Run: headless pygame with SDL's dummy video driver; simulated clock (each Clock.tick advances the game by its frame time, no real sleeping); random seed 0; keys injected as events and as key.get_pressed() state; no mouse input.
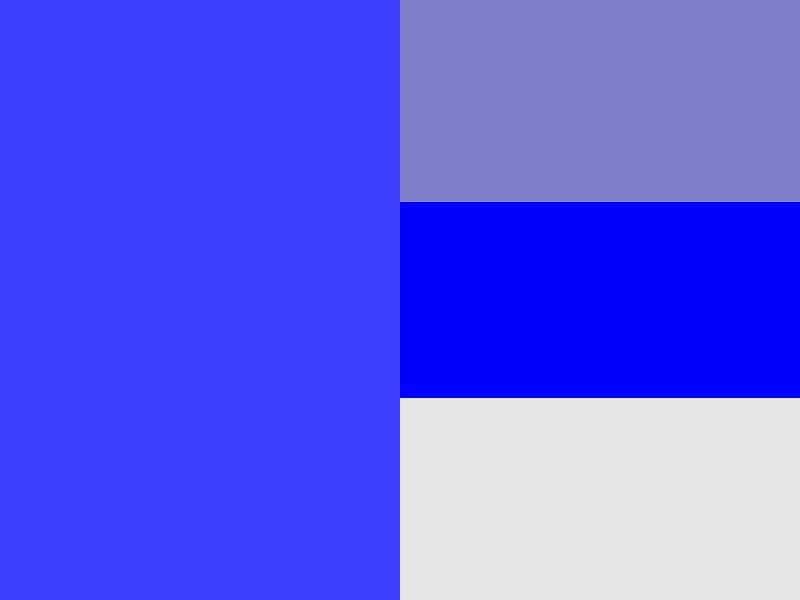
Frame 1 of 4 · flips 1–60 · no input
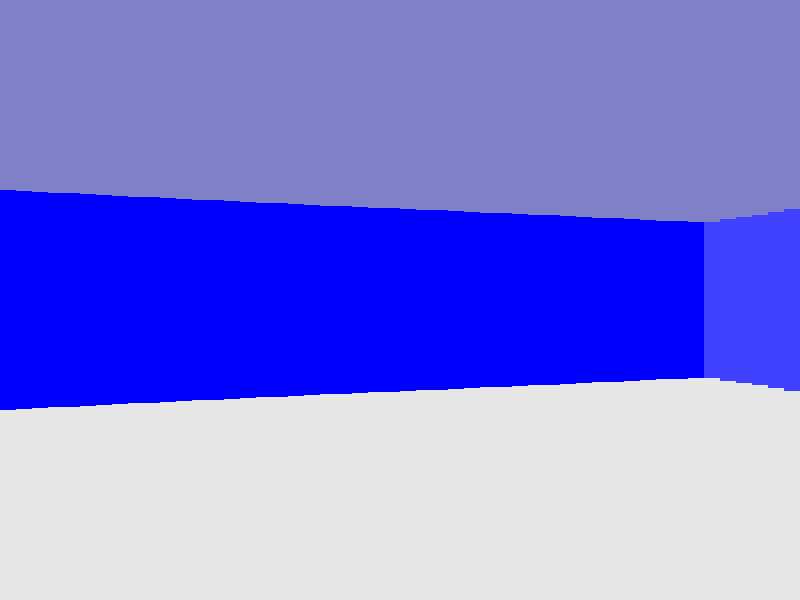
Frame 2 of 4 · flips 61–180 · tapped SPACE, RETURN · held RIGHT (→), D
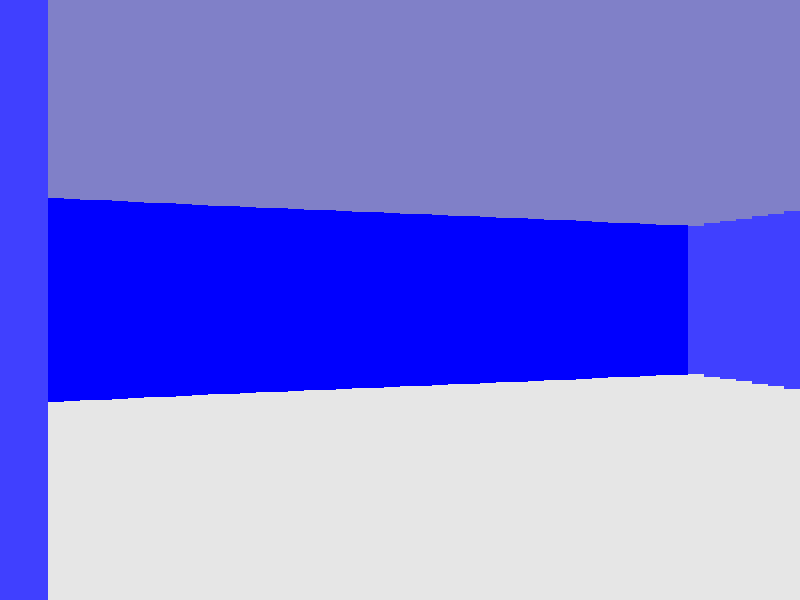
Frame 3 of 4 · flips 181–300 · held DOWN (↓), S
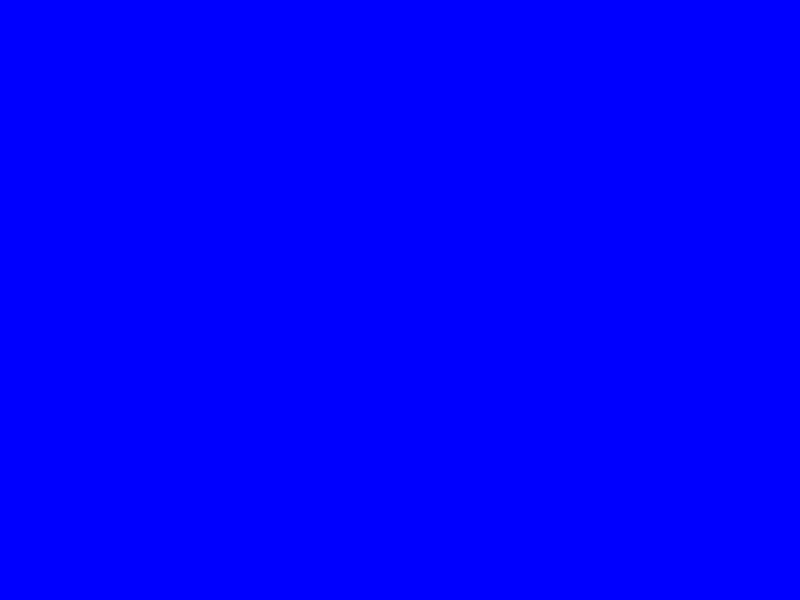
Frame 4 of 4 · flips 301–420 · held LEFT (←), A, UP (↑), W

The pygame program that drew these frames:

import sys, pygame, math
from pygame import gfxdraw

version = "0.0.1"

pygame.init()


# Global Variables and Constants
pi = math.pi

fov = pi / 3
resolution = 16 # ray spacing (to reduce lag)


map = [
	[1, 1, 1, 1, 1, 1, 1, 1, 1, 1],
	[1, 0, 0, 0, 0, 0, 0, 0, 0, 1],
	[1, 0, 0, 0, 0, 0, 0, 0, 0, 1],
	[1, 0, 0, 0, 1, 0, 0, 0, 0, 1],
	[1, 0, 0, 0, 0, 1, 0, 0, 0, 1],
	[1, 0, 0, 0, 0, 0, 0, 0, 0, 1],
	[1, 0, 0, 0, 0, 0, 0, 0, 0, 1],
	[1, 0, 0, 0, 0, 0, 0, 0, 0, 1],
	[1, 0, 0, 0, 0, 0, 0, 0, 0, 1],
	[1, 1, 1, 1, 1, 1, 1, 1, 1, 1],
]

## Block defs
passable_blocks = [0]

dimensions = (len(map[0]), len(map))

block_size = 64
#screen_dimensions = (len(map[0]) * block_size, len(map) * block_size)
screen_dimensions = (800, 600)

player = {
	"x": dimensions[0]/2, 
	"y": dimensions[1]/2,
	"direction": 0,			# Radians
	"forward_vel": 0,		# Pixels per frame
}

movement_speed = 0.002
turn_speed = 0.003

w_down = a_down = s_down = d_down = left_down = right_down = False



screen = pygame.display.set_mode(screen_dimensions, pygame.RESIZABLE)
pygame.display.set_caption("Raycaster Test v" + version)


def do_keys(key, val):
	global w_down, a_down, s_down, d_down, left_down, right_down
	match key:
		case pygame.K_w:
			w_down = val
		case pygame.K_a:
			a_down = val
		case pygame.K_s:
			s_down = val
		case pygame.K_d:
			d_down = val
		case pygame.K_LEFT:
			left_down = val
		case pygame.K_RIGHT:
			right_down = val

def check_collision(x, y):
	return map[int(y)][int(x)] in passable_blocks

def move_player():
	[test_x, test_y] = [player["x"], player["y"]]
	if left_down:
		player["direction"] -= turn_speed
	if right_down:
		player["direction"] += turn_speed
	player["direction"] += pi * 2
	player["direction"] %= pi * 2

	if w_down:
		test_x += math.cos(player["direction"]) * movement_speed
		test_y += math.sin(player["direction"]) * movement_speed
	if a_down:
		test_x += math.cos(player["direction"] + pi/2) * -movement_speed
		test_y += math.sin(player["direction"] + pi/2) * -movement_speed
	if s_down:
		test_x += math.cos(player["direction"]) * -movement_speed
		test_y += math.sin(player["direction"]) * -movement_speed
	if d_down:
		test_x += math.cos(player["direction"] + pi/2) * movement_speed
		test_y += math.sin(player["direction"] + pi/2) * movement_speed

	if check_collision(test_x, player["y"]):
		player["x"] = test_x
	if check_collision(player["x"], test_y):
		player["y"] = test_y

def calculate():
	move_player()


def draw_map():
	for y_block in range(len(map)):
		for x_block in range(len(map[y_block])):
			if (map[y_block][x_block]) == 1:
				gfxdraw.box(screen, pygame.Rect(x_block*block_size, y_block*block_size, block_size, block_size), (100, 0, 0))

def draw_player():
	gfxdraw.filled_circle(screen, int(player["x"] * block_size), int(player["y"] * block_size), int(block_size / 8), (0, 100, 0))
	gfxdraw.line(screen, int(player["x"] * block_size), int(player["y"] * block_size), int(player["x"] * block_size + math.cos(player["direction"])*20), int(player["y"] * block_size + math.sin(player["direction"])*20), (255, 255, 255))

def cast_rays(dir, bubble):
	ray_x = 0
	ray_y = 0
	ray_xjump = 0
	ray_yjump = 0
	render_distance = 5
	rl_dist = 1000
	ud_dist = 1000
	try:
		if dir < pi/2 or dir > pi*1.5: #rightward
			ray_x = math.ceil(player["x"])
			ray_xjump = 1
			ray_y = math.tan(dir) * (ray_x - player["x"]) + player["y"]
			ray_yjump = math.tan(dir) * (ray_xjump)
			while map[math.floor(ray_y)][math.floor(ray_x)] in passable_blocks:
				ray_x += ray_xjump
				ray_y += ray_yjump
		elif dir + pi/2 > pi: #leftward
			ray_x = math.floor(player["x"])
			ray_xjump = -1
			ray_y = math.tan(dir) * (ray_x - player["x"]) + player["y"]
			ray_yjump = math.tan(dir) * (ray_xjump)
			while map[math.floor(ray_y)][math.floor(ray_x) - 1] in passable_blocks:
				ray_x += ray_xjump
				ray_y += ray_yjump
#		gfxdraw.line(screen, int(player["x"] * block_size), int(player["y"] * block_size), int(ray_x * block_size), int(ray_y * block_size), (255, 255, 255))
		rl_dist = math.sqrt((ray_x - player["x"]) ** 2 + (ray_y - player["y"]) ** 2) * bubble
	except:
		pass

	try:
		ray_x = 0
		ray_y = 0
		if dir < pi: #upward
			ray_y = math.ceil(player["y"])
			ray_x = (ray_y - player["y"]) / math.tan(dir) + player["x"]
			ray_yjump = 1
			ray_xjump = (ray_yjump) / math.tan(dir)
			while map[math.floor(ray_y)][math.floor(ray_x)] in passable_blocks:
				ray_x += ray_xjump
				ray_y += ray_yjump
		elif dir > pi: #downward
			ray_y = math.floor(player["y"])
			ray_x = (ray_y - player["y"]) / math.tan(dir) + player["x"]
			ray_yjump = -1
			ray_xjump = (ray_yjump) / math.tan(dir)
			while map[math.floor(ray_y) - 1][math.floor(ray_x)] in passable_blocks:
				ray_x += ray_xjump
				ray_y += ray_yjump
#		gfxdraw.line(screen, int(player["x"] * block_size), int(player["y"] * block_size), int(ray_x * block_size), int(ray_y * block_size), (0, 255, 0))
		ud_dist = math.sqrt((ray_x - player["x"]) ** 2 + (ray_y - player["y"]) ** 2) * bubble
	except:
		pass
	return [min(rl_dist, ud_dist), min(rl_dist, ud_dist) == rl_dist]

def draw_verticals(rays):
	for ray in range(len(rays)):
		dist, is_left = rays[ray]
		block_height = 0
		dist += 0.1
		try:
			block_height = pygame.display.get_window_size()[0]/dist
		except:
			block_height = 0
		gfxdraw.line(screen, ray, int(pygame.display.get_window_size()[1]/2 - block_height/2), ray, int(pygame.display.get_window_size()[1]/2 + block_height/2), (0, 0, 255) if is_left else (64, 64, 255))


def draw():
	screen_dimensions = pygame.display.get_window_size()
	screen.fill((128, 128, 200))
	gfxdraw.box(screen, pygame.Rect(0, screen_dimensions[1]/2, screen_dimensions[0], screen_dimensions[1]/2), (230, 230, 230))
#	draw_map()
#	draw_player()
	num_rays = screen_dimensions[0] / resolution
	ray_angle_step = fov / num_rays
	i = -fov/2
	ray_lengths = []
	while i < fov/2:
		angle = player["direction"] + i
		angle += pi * 2
		angle %= pi * 2
		new_ray = cast_rays(angle, math.cos(i))
		for _ in range(resolution):
			ray_lengths.append(new_ray)
		i += ray_angle_step
	draw_verticals(ray_lengths)
	pygame.display.flip()



while 1:
	for event in pygame.event.get():
		if event.type == pygame.QUIT: sys.exit()
		elif event.type == pygame.KEYDOWN:
			do_keys(event.key, True)
		elif event.type == pygame.KEYUP:
			do_keys(event.key, False)
	calculate()
	draw()
